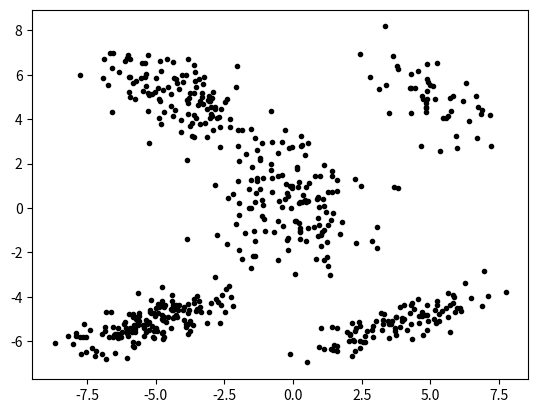

Write the Python code that produced this figure.
__author__ = "Rómulo Nogueira"

import matplotlib.pyplot as plt
import numpy as np
import math

def criarDados(k, ns, mus, covs, seed=-1):
  """
  k    : número de aglomerados
  ns   : lista com os tamanhos de cada aglomerado
  mus  : lista dos centros de cada aglomerado
  covs : lista com as matrizes de covariância
  seed : valor para controlar a aleatoriadade (default -1 -> imprevísivel)
  
  retorna uma lista de pares com coordenadas (x,y)
  """
  if seed != -1:
    np.random.seed(seed)
  xs = []
  ys = []
  for i in range(k):
    x,y = np.random.multivariate_normal(mus[i], covs[i], ns[i]).T
    xs.extend(x)
    ys.extend(y)
  
  return (xs,ys)

def criarPontos(ns, seed=-1):
  """
  requires: len(ns) < 8
  """
  k    = len(ns)
  mus  = [[0, 0], [5,5], [4,-5],[-5,-5],[-4,5],[-7.5,0],[0,8]]
  covs = [
      [[2,    0], [    0,  2]],
      [[1, -0.5], [ -0.5,  1]],
      [[2, 0.75], [ 0.75, .5]],
      [[2, 0.75], [ 0.75, .5]],
      [[2,-0.75], [-0.75,  1]],
      [[1, -0.5],  [-0.5,  1]],
      [[1, -0.5], [ -0.5,  1]],
    ]

  x,y = criarDados(k, ns[:k], mus[:k], covs[:k], seed)
  pts = [ (x[i],y[i]) for i in range(len(x))]
  return pts


pts = criarPontos([140, 50, 100, 160, 120], 101)

for pt in pts:
  plt.scatter(pt[0], pt[1], marker=".", color='k')
plt.show()  


### 1

def distancia(pt1, pt2):
    x1 = float(pt1[0])
    x2 = float(pt2[0])
    y1 = float(pt1[1])  
    y2 = float(pt2[1])
    distancia = math.sqrt(((x1-x2)**2)+((y1-y2)**2))
    return distancia


### 2

centroides = [(10,10), (20,10), (0,0)]
# centroides = [(10,10), (0,0)]

def sugerirCentroide(centros, pt):
    listaCentroides = []
    for ponto in centroides:
        verificarDistancia = distancia(ponto, pt) 
        listaCentroides.append(verificarDistancia)
        minimo = min(listaCentroides)
    return listaCentroides.index(minimo)


### 3

def encontrarCentroMassa(pts):
    tamanhoPts = len(pts)
    listaX = []
    listaY = []
    listaSumX = []
    listaSumY = []
    for ponto in pts:
        listaX.append(ponto[0])
        listaY.append(ponto[1])
    listaSumX = sum(listaX) / tamanhoPts
    listaSumY = sum(listaY) / tamanhoPts
    centro = (listaSumX , listaSumY)
    return centro

### 4

def aglomerar(k, pts, tol=0.001, maxIter=500):
    centroides = pts[:k]
    for x in pts:
        pontosProx = pts[sugerirCentroide(centroides , x)]
    return 

### 5

def custear(centros, pts):
    distancias=[]
    for ponto in pts:
       pontosProx = centros[sugerirCentroide(centros,ponto)]
       distancias.append(distancia(pontosProx,ponto)**2)
    return sum(distancias)


### 6

def sugerirK(pts, minK=2, maxK=10):
    associar=[]
    listaCusto =[]
    for k in range(minK,maxK):
        centros = aglomerar(k,pts)
        custo = custear(centros,pts)*(k**1.5)
        listaCusto.append(custo)
        minimo = min(listaCusto)
        associar.append([k, custo])
    for ponto in associar:
        if ponto[1] == minimo:
            return ponto[0]

